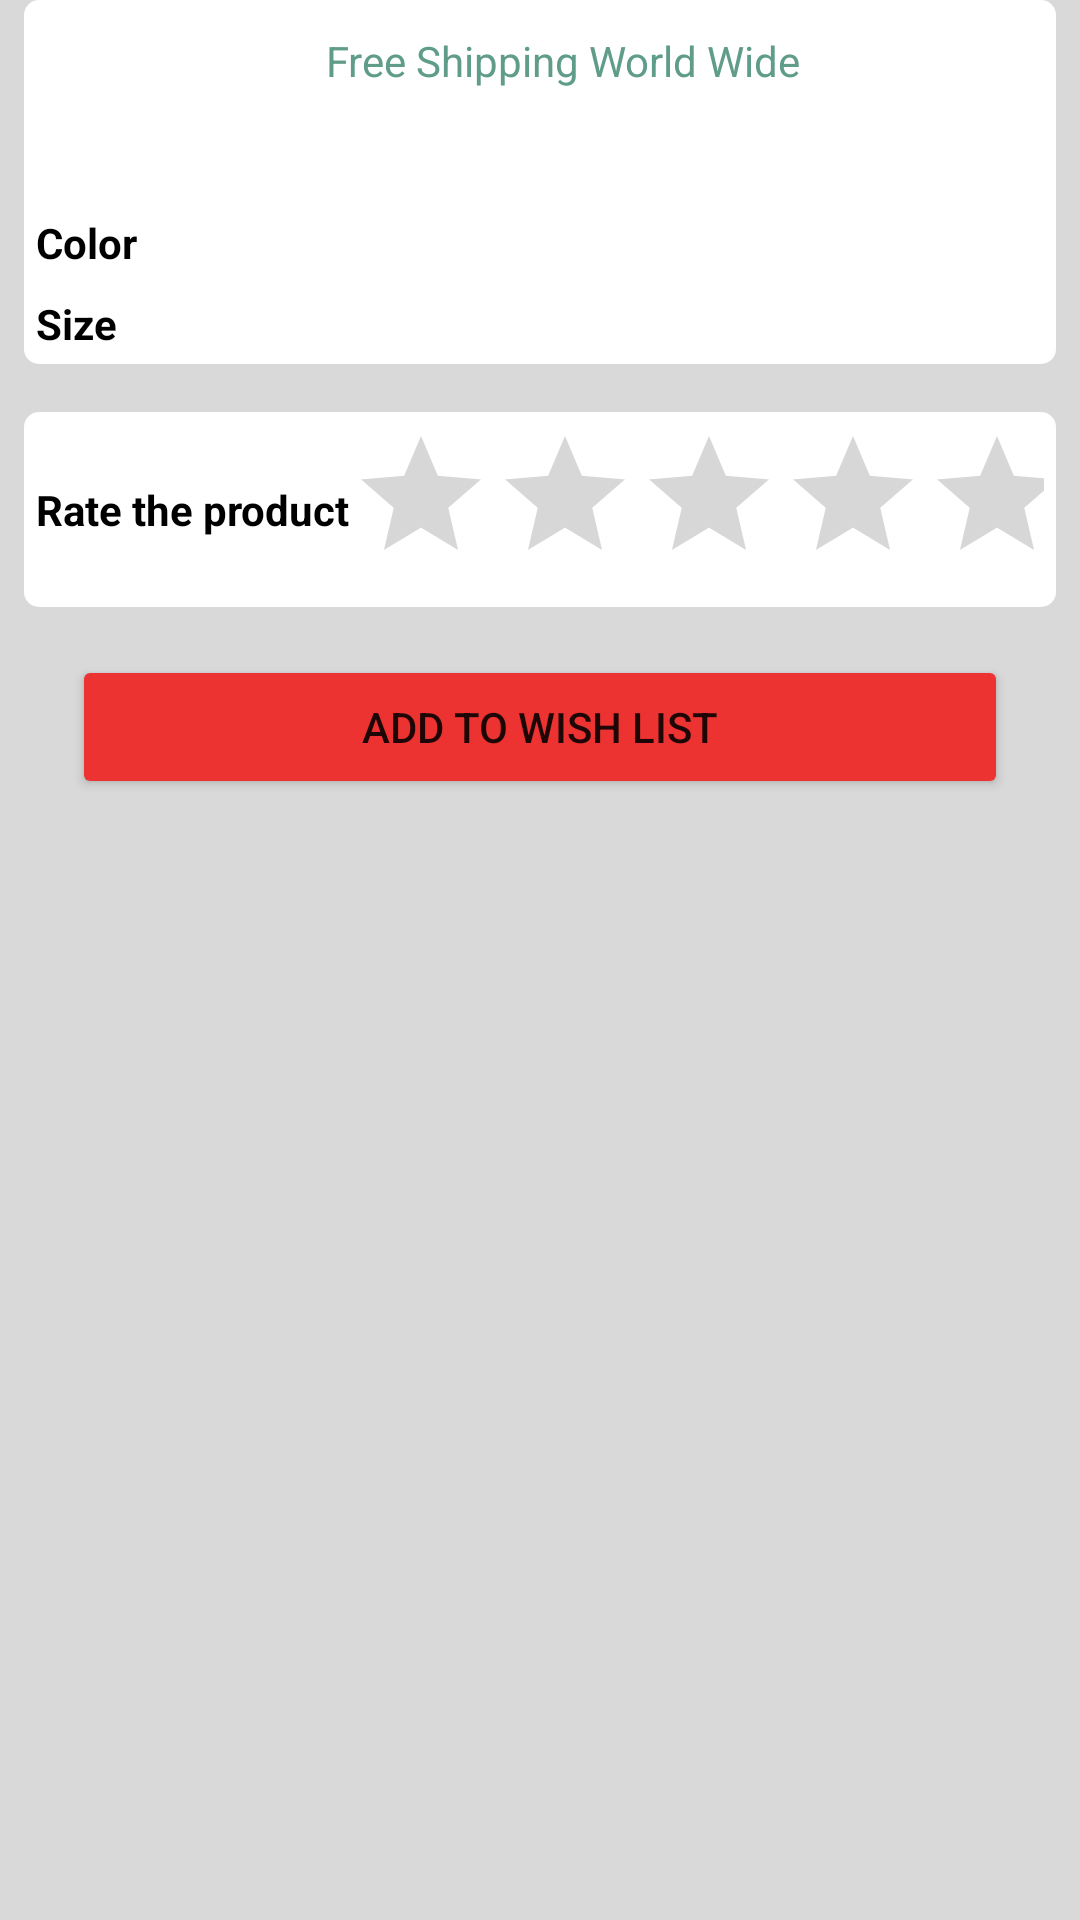

Here is an Android app screen rendered from its layout file. Give the layout XML and the strings, colors and styles it references.
<!-- AndroidManifest.xml: application theme Theme.IntactChallenge -->
<!-- res/layout/product_detail_fragment.xml -->
<?xml version="1.0" encoding="utf-8"?>
<ScrollView
    xmlns:android="http://schemas.android.com/apk/res/android"
    android:layout_width="match_parent"
    android:layout_height="match_parent"
    xmlns:app="http://schemas.android.com/apk/res-auto"
    android:id="@+id/product_detail"
    android:background="#D9D9D9">

    <LinearLayout
        android:layout_width="match_parent"
        android:layout_height="match_parent"
        android:orientation="vertical">

        <ImageView
            android:id="@+id/detail_image"
            android:layout_width="match_parent"
            android:layout_height="wrap_content"
            android:background="#FFFFFF"/>

        <LinearLayout
            android:id="@+id/detail_info_layout"
            android:layout_width="match_parent"
            android:layout_height="wrap_content"
            android:orientation="vertical"
            android:layout_marginBottom="8dp"
            android:layout_marginStart="8dp"
            android:layout_marginEnd="8dp"
            android:background="@drawable/round_corner_white_shape"
            android:padding="4dp">

            <LinearLayout
                android:layout_width="match_parent"
                android:layout_height="wrap_content"
                android:orientation="horizontal"
                android:gravity="center">

                <TextView
                    android:id="@+id/detail_price"
                    android:layout_width="wrap_content"
                    android:layout_height="wrap_content"
                    android:textSize="24dp"
                    android:gravity="center"
                    android:layout_marginEnd="16dp"
                    android:textColor="@color/black"
                    android:textStyle="bold"/>

                <TextView
                    android:layout_width="wrap_content"
                    android:layout_height="wrap_content"
                    android:text="@string/free_shipping"
                    android:textColor="#5F9C89"
                    android:gravity="center"/>

            </LinearLayout>

            <TextView
                android:id="@+id/detail_description"
                android:layout_width="match_parent"
                android:layout_height="wrap_content"
                android:layout_marginTop="8dp"/>

            <LinearLayout
                android:id="@+id/detail_color_layout"
                android:layout_width="match_parent"
                android:layout_height="wrap_content"
                android:orientation="horizontal"
                android:layout_marginTop="8dp">

                <TextView
                    android:layout_width="wrap_content"
                    android:layout_height="wrap_content"
                    android:text="@string/color"
                    android:textColor="@color/black"
                    android:textStyle="bold"
                    android:layout_marginEnd="16dp"/>

            </LinearLayout>

            <LinearLayout
                android:layout_width="match_parent"
                android:layout_height="wrap_content"
                android:orientation="horizontal"
                android:layout_marginTop="8dp">

                <TextView
                    android:layout_width="wrap_content"
                    android:layout_height="wrap_content"
                    android:text="@string/size"
                    android:textColor="@color/black"
                    android:textStyle="bold"/>

                <TextView
                    android:id="@+id/detail_size"
                    android:layout_width="wrap_content"
                    android:layout_height="wrap_content"
                    android:layout_marginStart="16dp"/>

            </LinearLayout>

        </LinearLayout>

        <androidx.constraintlayout.widget.ConstraintLayout
            android:id="@+id/detail_rating_layout"
            android:layout_width="match_parent"
            android:layout_height="wrap_content"
            android:layout_margin="8dp"
            android:background="@drawable/round_corner_white_shape"
            android:padding="4dp">

            <TextView
                android:id="@+id/rate_text"
                android:layout_width="wrap_content"
                android:layout_height="wrap_content"
                android:text="@string/rate_product"
                android:layout_gravity="center"
                android:textColor="@color/black"
                android:textStyle="bold"
                app:layout_constraintStart_toStartOf="parent"
                app:layout_constraintTop_toTopOf="parent"
                app:layout_constraintBottom_toBottomOf="parent"/>

            <RatingBar
                android:id="@+id/detail_rating_start"
                android:layout_width="wrap_content"
                android:layout_height="wrap_content"
                android:layout_gravity="center"
                android:layout_marginStart="16dp"
                android:layout_marginEnd="8dp"
                app:layout_constraintStart_toEndOf="@id/rate_text"
                app:layout_constraintTop_toTopOf="parent"
                app:layout_constraintBottom_toBottomOf="parent"
                app:layout_constraintEnd_toEndOf="parent"/>

        </androidx.constraintlayout.widget.ConstraintLayout>

        <Button
            android:id="@+id/detail_add_wishlist_button"
            android:layout_width="match_parent"
            android:layout_height="wrap_content"
            android:layout_gravity="center"
            android:gravity="center"
            android:text="@string/add_to_wishlist"
            android:backgroundTint="#EC3331"
            android:layout_marginTop="8dp"
            android:layout_marginStart="24dp"
            android:layout_marginEnd="24dp"/>

    </LinearLayout>
</ScrollView>
<!-- resources referenced by this layout -->
<resources>
  <!-- drawable round_corner_white_shape (drawable) -->
  <shape
      xmlns:android="http://schemas.android.com/apk/res/android"
      android:shape="rectangle">
  
      <solid android:color="#FFFFFF" />
      <corners android:radius="5dp" />
  </shape>
  <string name="add_to_wishlist">Add to wish list</string>
  <string name="color">Color</string>
  <string name="free_shipping">Free Shipping World Wide</string>
  <string name="rate_product">Rate the product</string>
  <string name="size">Size</string>
  <style name="Theme.IntactChallenge" parent="Theme.MaterialComponents.DayNight.DarkActionBar">
          
          <item name="colorPrimary">#4A9577</item>
          <item name="colorPrimaryVariant">#4A9577</item>
          <item name="colorOnPrimary">@color/white</item>
          
          <item name="colorSecondary">#D7C13A</item>
          <item name="colorSecondaryVariant">@color/teal_700</item>
          <item name="colorOnSecondary">@color/black</item>
          
          <item name="android:statusBarColor" tools:targetApi="l">?attr/colorPrimaryVariant</item>
          
      </style>
  <!-- not gathered from this repository: default colours our renderer supplied (Android Studio template values) -->
  <color name="teal_700">#FF018786</color>
  <color name="black">#FF000000</color>
  <color name="white">#FFFFFFFF</color>
</resources>
